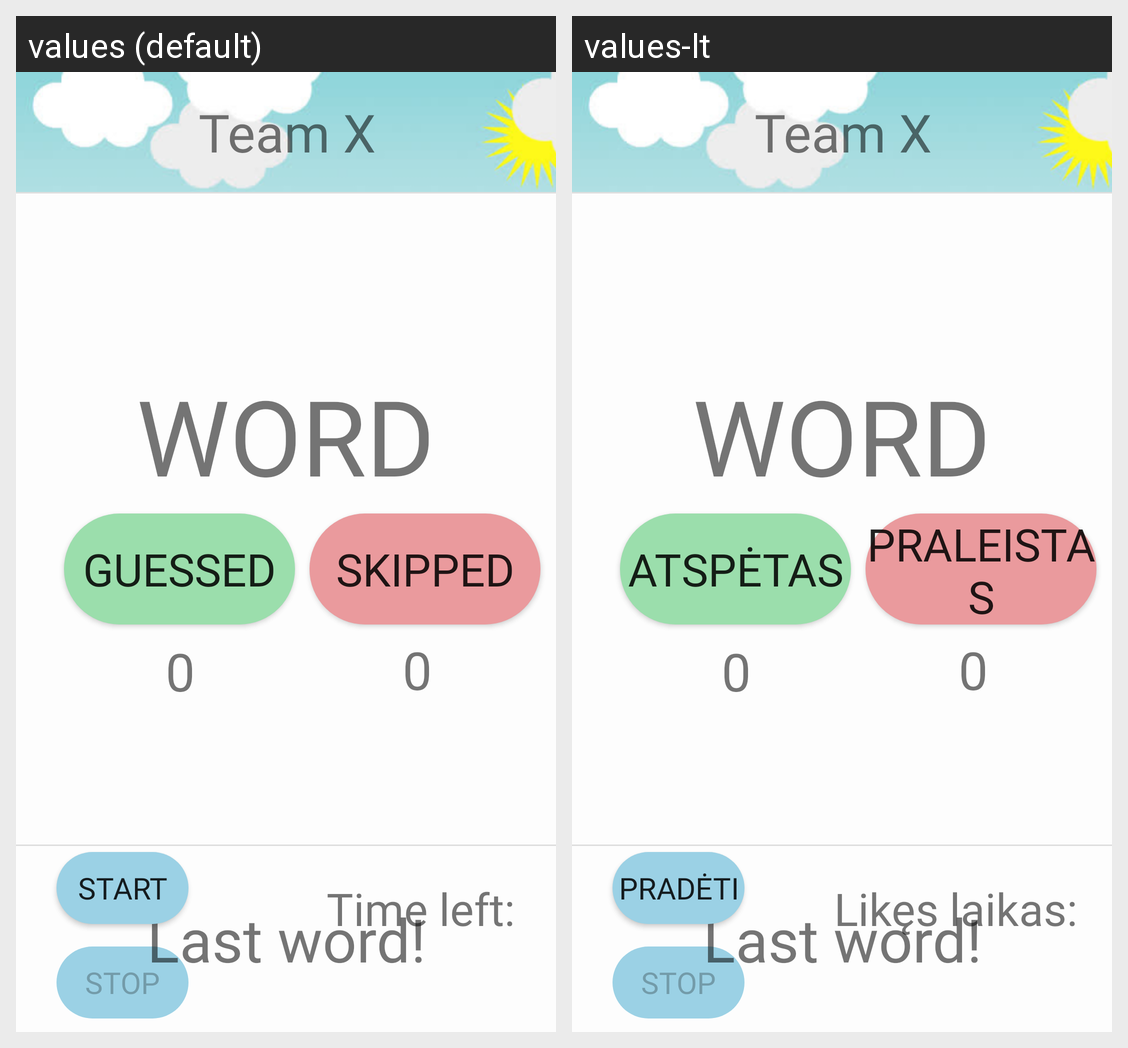

For this localized Android screen grid, give each drawn string resource with its value in every locale shown.
Android screen res/layout/activity_playing_phase_6.xml rendered under 2 locales, left to right: values (default), values-lt. Device: Nexus 5 (rendered at 1080×1920; each locale shown at half size, 540×960, under a caption strip naming it); theme Theme.Alias.
Strings drawn on this screen, with the default value and each locale's value (text and hints the layout hard-codes, and strings that could not be matched under every locale, appear in the picture but are not listed):

time_left
  values: Time left:
  values-lt: Likęs laikas:

start
  values: Start
  values-lt: Pradėti

stop
  values: Stop
  values-lt: Stop

guessed
  values: Guessed
  values-lt: Atspėtas

skipped
  values: Skipped
  values-lt: Praleistas
